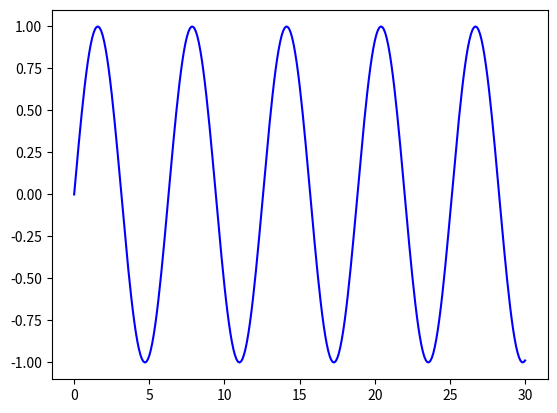

Write the Python code that produced this figure.
import matplotlib.pyplot as plt
import math

x_cords = []
y_cords = []

for i in range(301):
    value = i/10
    x_cords.append(value)

for j in range(301):
    value = math.sin(x_cords[j])
    y_cords.append(value)

plt.plot(x_cords, y_cords, "b")
plt.show()
